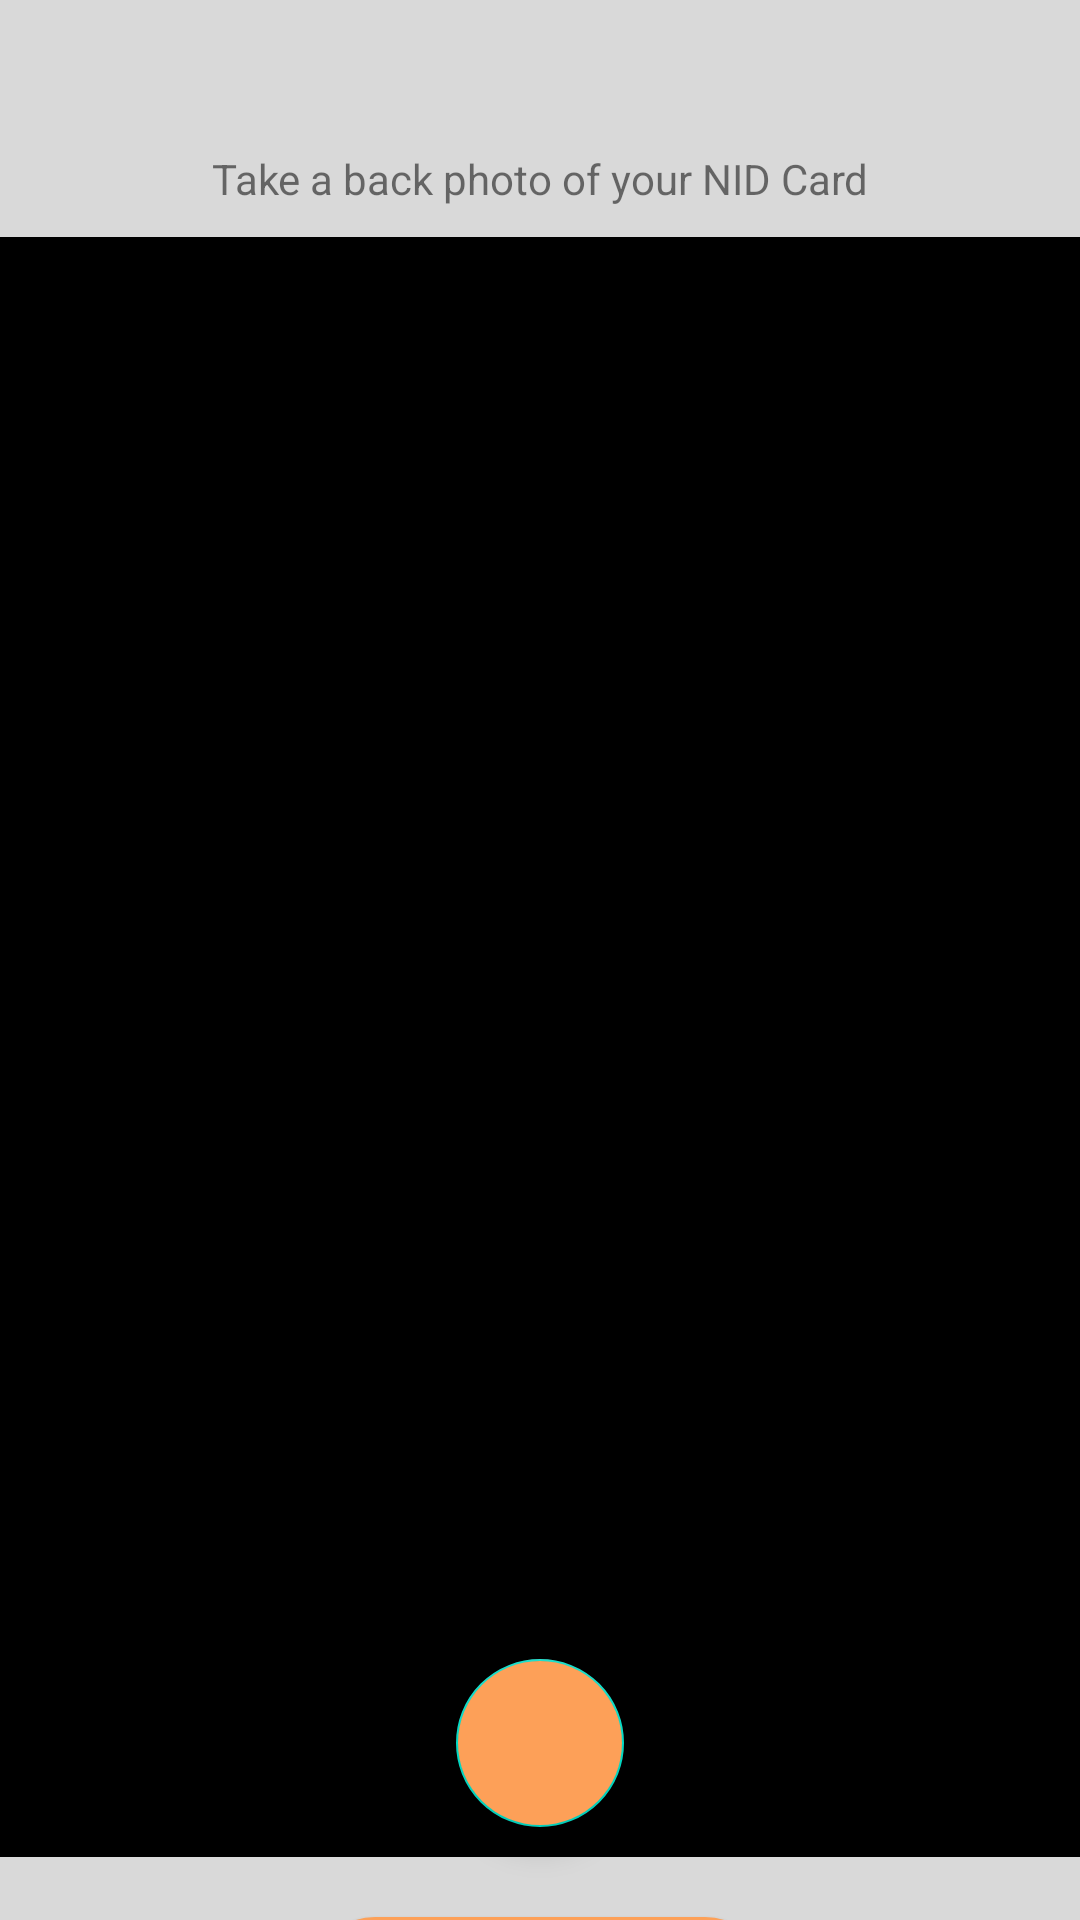

Android layout source for this screen:
<!-- AndroidManifest.xml: application theme Theme.BaitapUI -->
<!-- res/layout/activity_backof_nid.xml -->
<?xml version="1.0" encoding="utf-8"?>
<androidx.constraintlayout.widget.ConstraintLayout xmlns:android="http://schemas.android.com/apk/res/android"
    xmlns:app="http://schemas.android.com/apk/res-auto"
    xmlns:tools="http://schemas.android.com/tools"
    android:layout_width="match_parent"
    android:layout_height="match_parent"
    tools:context=".BackNID.BackofNID"
    android:background="@color/background_color2">
    <TextView
        android:id="@+id/textView15"
        android:layout_width="wrap_content"
        android:layout_height="wrap_content"
        android:layout_marginTop="50dp"
        android:text="Take a back photo of your NID Card"
        app:layout_constraintEnd_toEndOf="parent"
        app:layout_constraintStart_toStartOf="parent"
        app:layout_constraintTop_toTopOf="parent" />
    <View
        android:id="@+id/view3"
        android:layout_width="400dp"
        android:layout_height="540dp"
        android:layout_marginTop="10dp"
        android:background="@drawable/rectangle"
        app:layout_constraintEnd_toEndOf="parent"
        app:layout_constraintStart_toStartOf="parent"
        app:layout_constraintTop_toBottomOf="@+id/textView15" />
    <com.google.android.material.floatingactionbutton.FloatingActionButton
        android:layout_width="wrap_content"
        android:layout_height="wrap_content"
        app:layout_constraintBottom_toBottomOf="@+id/view3"
        app:layout_constraintEnd_toEndOf="parent"
        app:layout_constraintStart_toStartOf="parent"
        android:layout_marginBottom="10dp"
        android:backgroundTint="@color/background_color"/>
    <androidx.appcompat.widget.AppCompatButton
        android:layout_width="150dp"
        android:layout_height="40dp"
        app:layout_constraintEnd_toEndOf="parent"
        app:layout_constraintStart_toStartOf="parent"
        app:layout_constraintTop_toBottomOf="@+id/view3"
        android:layout_marginTop="20dp"
        android:background="@drawable/oval_background"
        android:text="Continue to selfie"
        android:textColor="@color/white"
        android:textAllCaps="false"/>

</androidx.constraintlayout.widget.ConstraintLayout>
<!-- resources referenced by this layout -->
<resources>
  <color name="background_color">#FDA058</color>
  <color name="background_color2">#D9D9D9</color>
  <color name="white">#FFFFFFFF</color>
  <!-- drawable oval_background (drawable) -->
  <?xml version="1.0" encoding="utf-8"?>
  <selector xmlns:android="http://schemas.android.com/apk/res/android">
          <item android:state_pressed="false">
              <shape android:shape="rectangle">
                  <corners android:radius="1000dp" />
                  <solid android:color="#FDA058" />
                  <stroke
                      android:width="2dip"
                      android:color="#FDA058" />
                  <padding
                      android:bottom="4dp"
                      android:left="4dp"
                      android:right="4dp"
                      android:top="4dp" />
              </shape>
          </item>
          <item android:state_pressed="true">
              <shape android:shape="rectangle">
                  <corners android:radius="1000dp" />
                  <solid android:color="#3AA76D" />
                  <stroke
                      android:width="2dip"
                      android:color="#03ae3c" />
                  <padding
                      android:bottom="4dp"
                      android:left="4dp"
                      android:right="4dp"
                      android:top="4dp" />
              </shape>
          </item>
      </selector>
  <!-- drawable rectangle (drawable) -->
  <?xml version="1.0" encoding="utf-8"?>
  <shape xmlns:android="http://schemas.android.com/apk/res/android"
      android:shape="rectangle">
      <size
          android:width="10dp"
          android:height="10dp">
      </size>
      <gradient
          android:centerColor="@color/black"
          android:endColor="@color/black"
          android:startColor="@color/black">
      </gradient>
  </shape>
  <style name="Theme.BaitapUI" parent="Theme.MaterialComponents.DayNight.DarkActionBar">
          
          <item name="colorPrimary">@color/purple_500</item>
          <item name="colorPrimaryVariant">@color/purple_700</item>
          <item name="colorOnPrimary">@color/white</item>
          
          <item name="colorSecondary">@color/teal_200</item>
          <item name="colorSecondaryVariant">@color/teal_700</item>
          <item name="colorOnSecondary">@color/black</item>
          
          <item name="android:statusBarColor">?attr/colorPrimaryVariant</item>
          
      </style>
  <color name="black">#FF000000</color>
  <color name="purple_500">#FF6200EE</color>
  <color name="purple_700">#FF3700B3</color>
  <color name="teal_200">#FF03DAC5</color>
  <color name="teal_700">#FF018786</color>
</resources>
